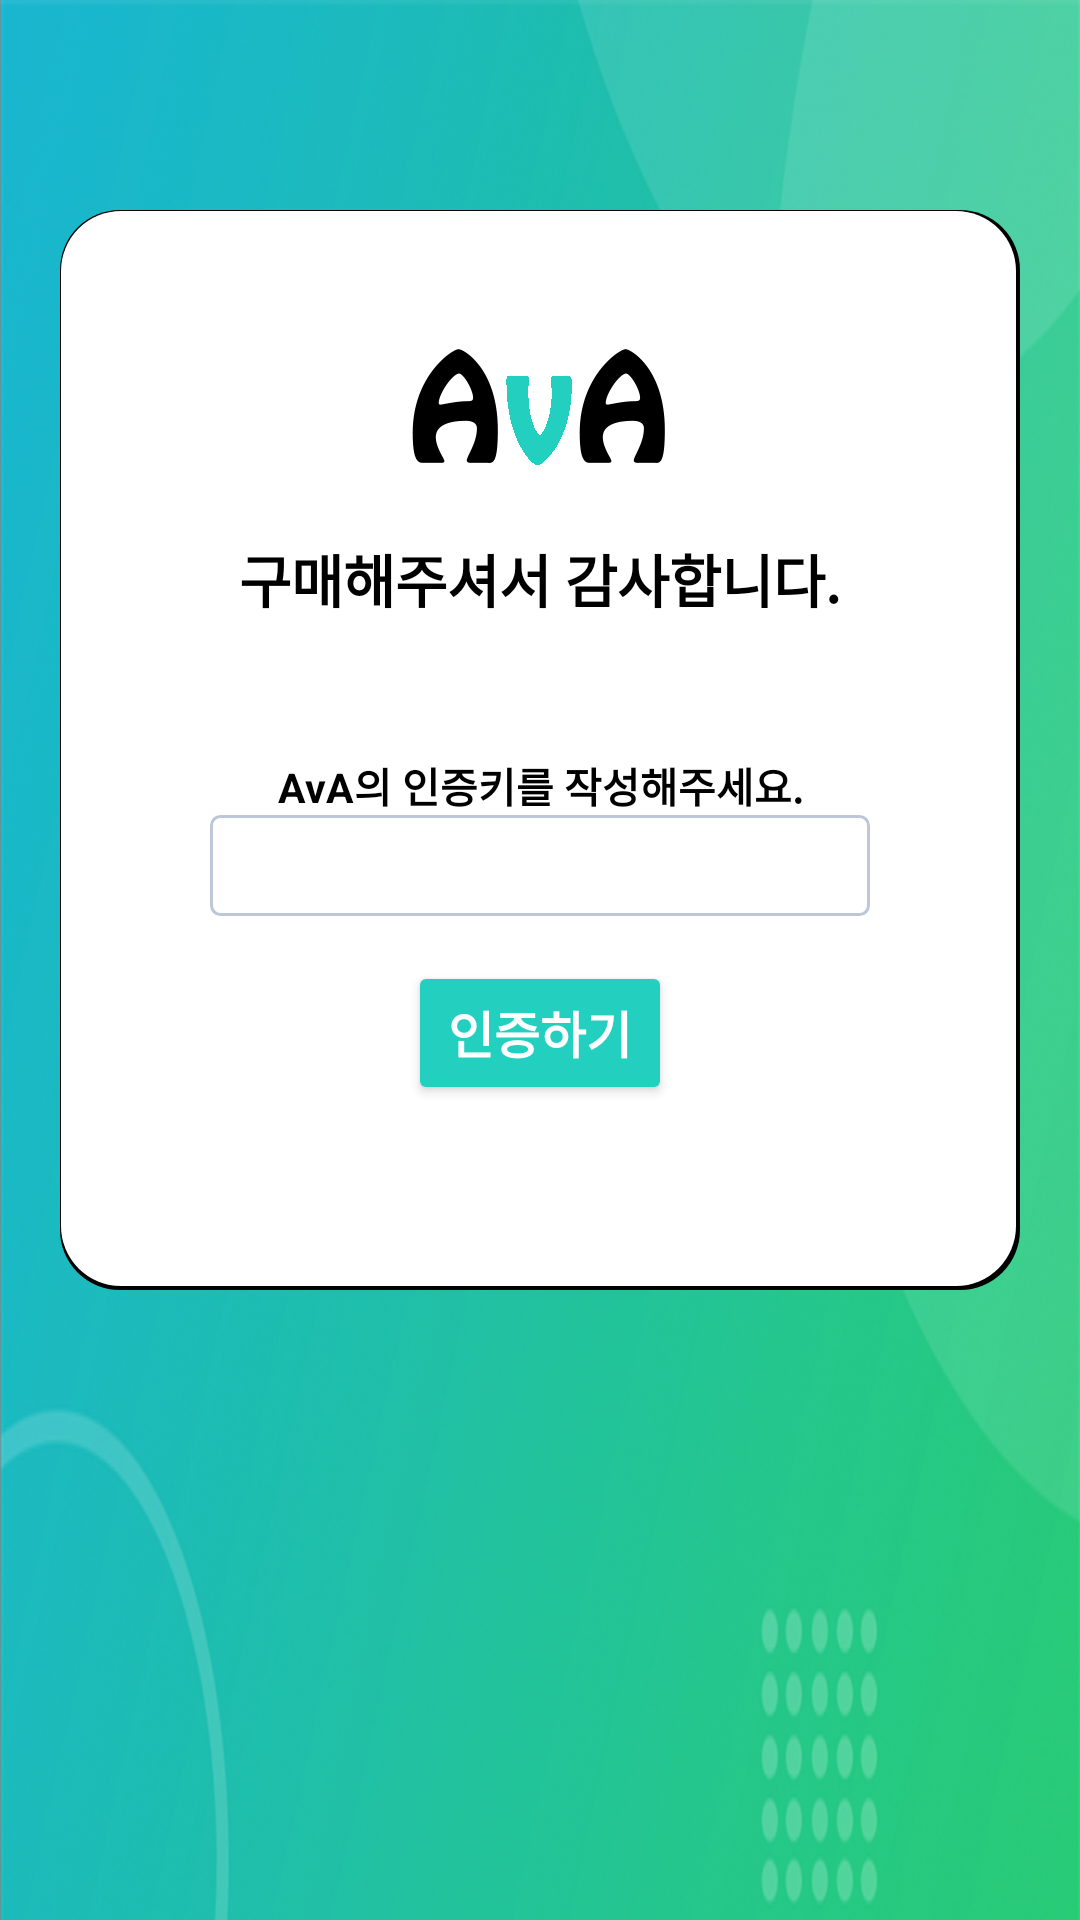

Write the Android layout XML for this screen, with the resource values it uses.
<!-- AndroidManifest.xml: application theme AppTheme.NoActionBar -->
<!-- res/layout/activity_auth_code.xml -->
<?xml version="1.0" encoding="utf-8"?>
<ScrollView xmlns:android="http://schemas.android.com/apk/res/android"
    xmlns:app="http://schemas.android.com/apk/res-auto"
    xmlns:tools="http://schemas.android.com/tools"
    android:layout_width="match_parent"
    android:layout_height="match_parent"
    android:background="@drawable/background"
    tools:context=".AuthCodeActivity">

    <RelativeLayout
        android:layout_marginTop="50sp"
        android:layout_width="match_parent"
        android:layout_height="wrap_content">

        <LinearLayout
            android:layout_width="match_parent"
            android:layout_height="360sp"
            android:layout_centerVertical="true"
            android:layout_margin="20sp"
            android:background="@drawable/round_white_background"
            android:gravity="center"
            android:orientation="vertical">

            <LinearLayout
                android:layout_width="match_parent"
                android:layout_height="wrap_content"
                android:orientation="vertical">

                <ImageView
                    android:layout_width="match_parent"
                    android:layout_height="50sp"
                    android:src="@drawable/title2" />
            </LinearLayout>

            <TextView
                android:layout_width="match_parent"
                android:layout_height="wrap_content"
                android:layout_marginTop="17sp"
                android:gravity="center"
                android:text="@string/init_thank_purchase"
                android:textColor="@color/black"
                android:textSize="19sp"
                android:textStyle="bold" />

            <LinearLayout
                android:layout_width="match_parent"
                android:layout_height="wrap_content"
                android:layout_marginTop="45sp"
                android:focusable="true"
                android:focusableInTouchMode="true"
                android:orientation="vertical"
                android:paddingLeft="50sp"
                android:paddingRight="50sp">

                <TextView
                    android:layout_width="match_parent"
                    android:layout_height="wrap_content"
                    android:gravity="center"
                    android:text="@string/init_ask_blut_key"
                    android:textColor="@color/black"
                    android:textSize="13.5sp"
                    android:textStyle="bold" />

                <EditText
                    android:id="@+id/init_bluth_edit"
                    android:layout_width="match_parent"
                    android:layout_height="wrap_content"
                    android:background="@drawable/edit_back"
                    android:maxLines="1"
                    android:padding="4.5sp"
                    android:singleLine="true"
                    android:textColor="@color/black" />

                <LinearLayout
                    android:layout_width="match_parent"
                    android:layout_height="wrap_content"
                    android:layout_marginBottom="20sp"
                    android:layout_marginTop="15sp"
                    android:gravity="center"
                    android:orientation="vertical">

                    <CheckBox
                        android:visibility="gone"
                        android:id="@+id/init_testMode"
                        android:layout_width="wrap_content"
                        android:layout_height="wrap_content"
                        android:text="테스트 모드" />

                    <Button
                        android:id="@+id/init_connect_button"
                        android:layout_width="wrap_content"
                        android:layout_height="wrap_content"
                        android:backgroundTint="@color/main_green"
                        android:text="인증하기"
                        android:textColor="@color/white"
                        android:textSize="16.5sp"
                        android:textStyle="bold" />
                    <ProgressBar
                        android:visibility="gone"
                        android:id="@+id/init_progress_bar"
                        android:indeterminateTint="@color/main_green"
                        android:layout_width="wrap_content"
                        android:layout_height="wrap_content" />
                </LinearLayout>
            </LinearLayout>
        </LinearLayout>
    </RelativeLayout>
</ScrollView>
<!-- resources referenced by this layout -->
<resources>
  <color name="black">#000000</color>
  <color name="main_green">#23cfbf</color>
  <color name="white">#ffffff</color>
  <!-- drawable background: png bitmap (drawable, 254766 bytes) -->
  <!-- drawable edit_back (drawable) -->
  <?xml version="1.0" encoding="utf-8"?>
  <selector xmlns:android="http://schemas.android.com/apk/res/android">
      <item android:drawable="@drawable/edit_back_select" android:state_pressed="true"  />   /> 
      <item android:drawable="@drawable/edit_back_default" /> 
  </selector>
  <!-- drawable round_white_background (drawable) -->
  <?xml version="1.0" encoding="utf-8"?>
  <layer-list xmlns:android="http://schemas.android.com/apk/res/android">
      <item>
          <shape android:shape="rectangle">
              <solid android:color="#000"/>
              <corners android:radius="20dp" />
          </shape>
      </item>
  
      <item
          android:left="0.5dp"
          android:right="1.5dp"
          android:top="0.5dp"
          android:bottom="1.5dp">
          <shape android:shape="rectangle">
              <solid android:color="@android:color/white"/>
              <corners android:radius="20dp" />
          </shape>
      </item>
  </layer-list>
  <!-- drawable title2: png bitmap (drawable, 4408 bytes) -->
  <string name="init_ask_blut_key">AvA의 인증키를 작성해주세요.</string>
  <string name="init_thank_purchase">구매해주셔서 감사합니다.</string>
  <style name="AppTheme.NoActionBar" parent="Theme.AppCompat.Light.NoActionBar">
          <item name="colorPrimary">@color/main_green</item>
          <item name="colorPrimaryDark">#757575</item>
          <item name="colorAccent">@color/colorAccent</item>
          <item name="android:textColor">@color/black</item>
      </style>
  <!-- drawable edit_back_select (drawable) -->
  <?xml version="1.0" encoding="UTF-8"?>
  <shape xmlns:android="http://schemas.android.com/apk/res/android">
      <solid android:color="#FFFFFF" />
      <corners android:radius="3sp"/>
      <stroke
          android:width="1dip"
          android:color="@color/main_green" />
  </shape>
  <!-- drawable edit_back_default (drawable) -->
  <?xml version="1.0" encoding="UTF-8"?>
  <shape xmlns:android="http://schemas.android.com/apk/res/android">
      <solid android:color="#FFFFFF" />
      <corners android:radius="3sp"/>
      <stroke
          android:width="1dip"
          android:color="#BDC7D8" />
  </shape>
  <color name="colorAccent">#FF4081</color>
</resources>
